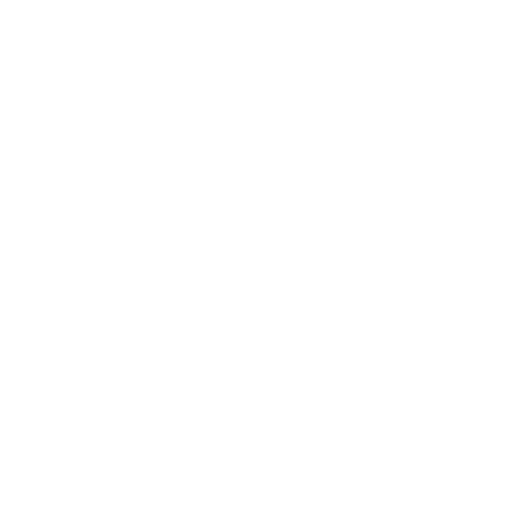
t = 0.00 s
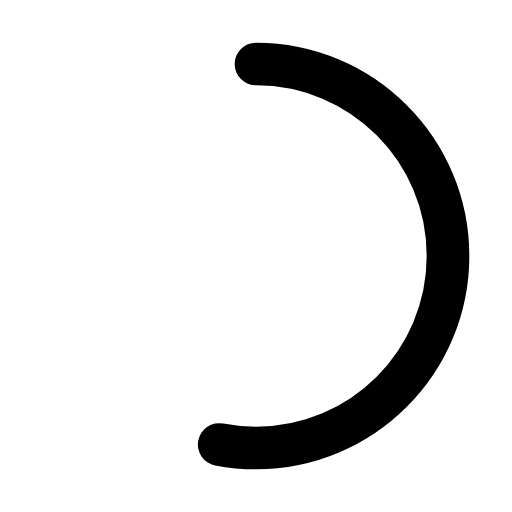
t = 0.30 s
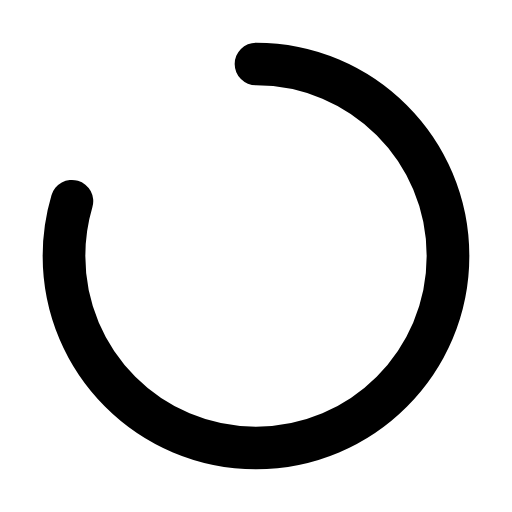
t = 0.45 s
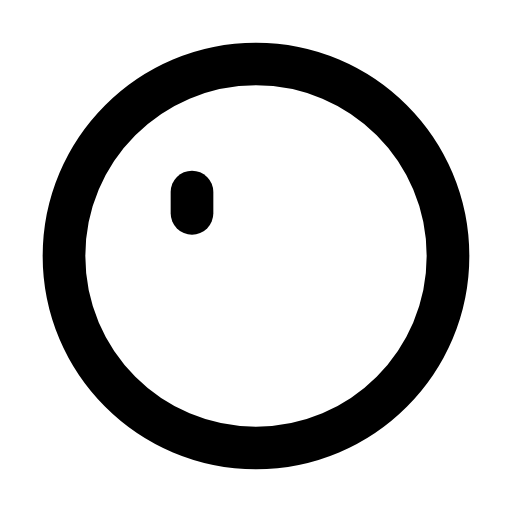
t = 0.70 s
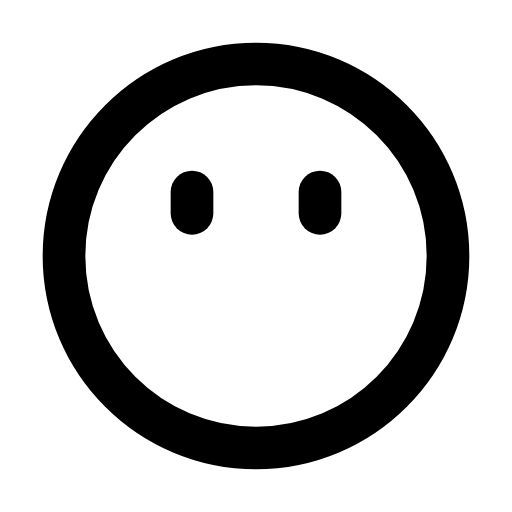
t = 0.95 s
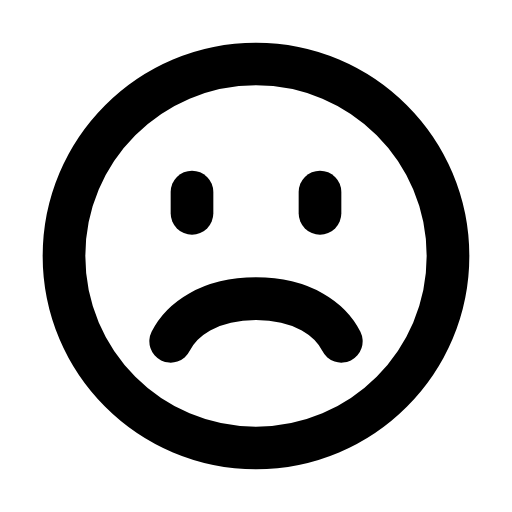
t = 1.20 s

The animated SVG that drew these frames (rendered in a browser with its animation timeline set to each time). Animation: 4 SMIL elements (animate=4); one cycle of 1.20 s.

<svg xmlns="http://www.w3.org/2000/svg" width="24" height="24" viewBox="0 0 24 24"><g fill="none" stroke="currentColor" stroke-linecap="round" stroke-linejoin="round" stroke-width="2"><path stroke-dasharray="60" d="M12 3c4.97 0 9 4.03 9 9c0 4.97 -4.03 9 -9 9c-4.97 0 -9 -4.03 -9 -9c0 -4.97 4.03 -9 9 -9"><animate fill="freeze" attributeName="stroke-dashoffset" dur="0.6s" values="60;0"/></path><g stroke-dasharray="4" stroke-dashoffset="4"><path d="M9 9v1"><animate fill="freeze" attributeName="stroke-dashoffset" begin="0.6s" dur="0.2s" to="0"/></path><path d="M15 9v1"><animate fill="freeze" attributeName="stroke-dashoffset" begin="0.8s" dur="0.2s" to="0"/></path></g><path stroke-dasharray="12" stroke-dashoffset="12" d="M8 16c0.5 -1 1.79 -2 4 -2c2.21 0 3.5 1 4 2"><animate fill="freeze" attributeName="stroke-dashoffset" begin="1s" dur="0.2s" to="0"/></path></g></svg>
